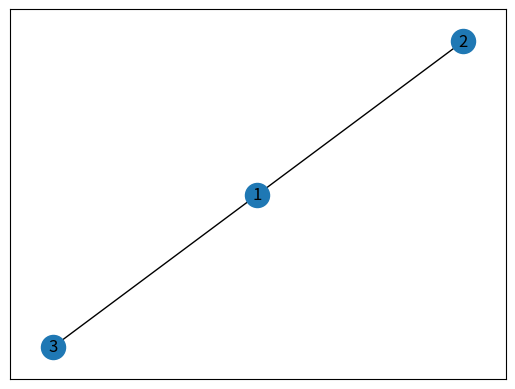

Write Python code to recreate this figure.
# -*- coding: utf-8 -*-
"""
@author:XuMing(xuming624@qq.com)
@description: 
"""

from matplotlib import pyplot as plt
import networkx as nx
g=nx.Graph()
g.add_nodes_from([1,2,3])
g.add_edges_from([(1,2),(1,3)])
nx.draw_networkx(g)
plt.show()
